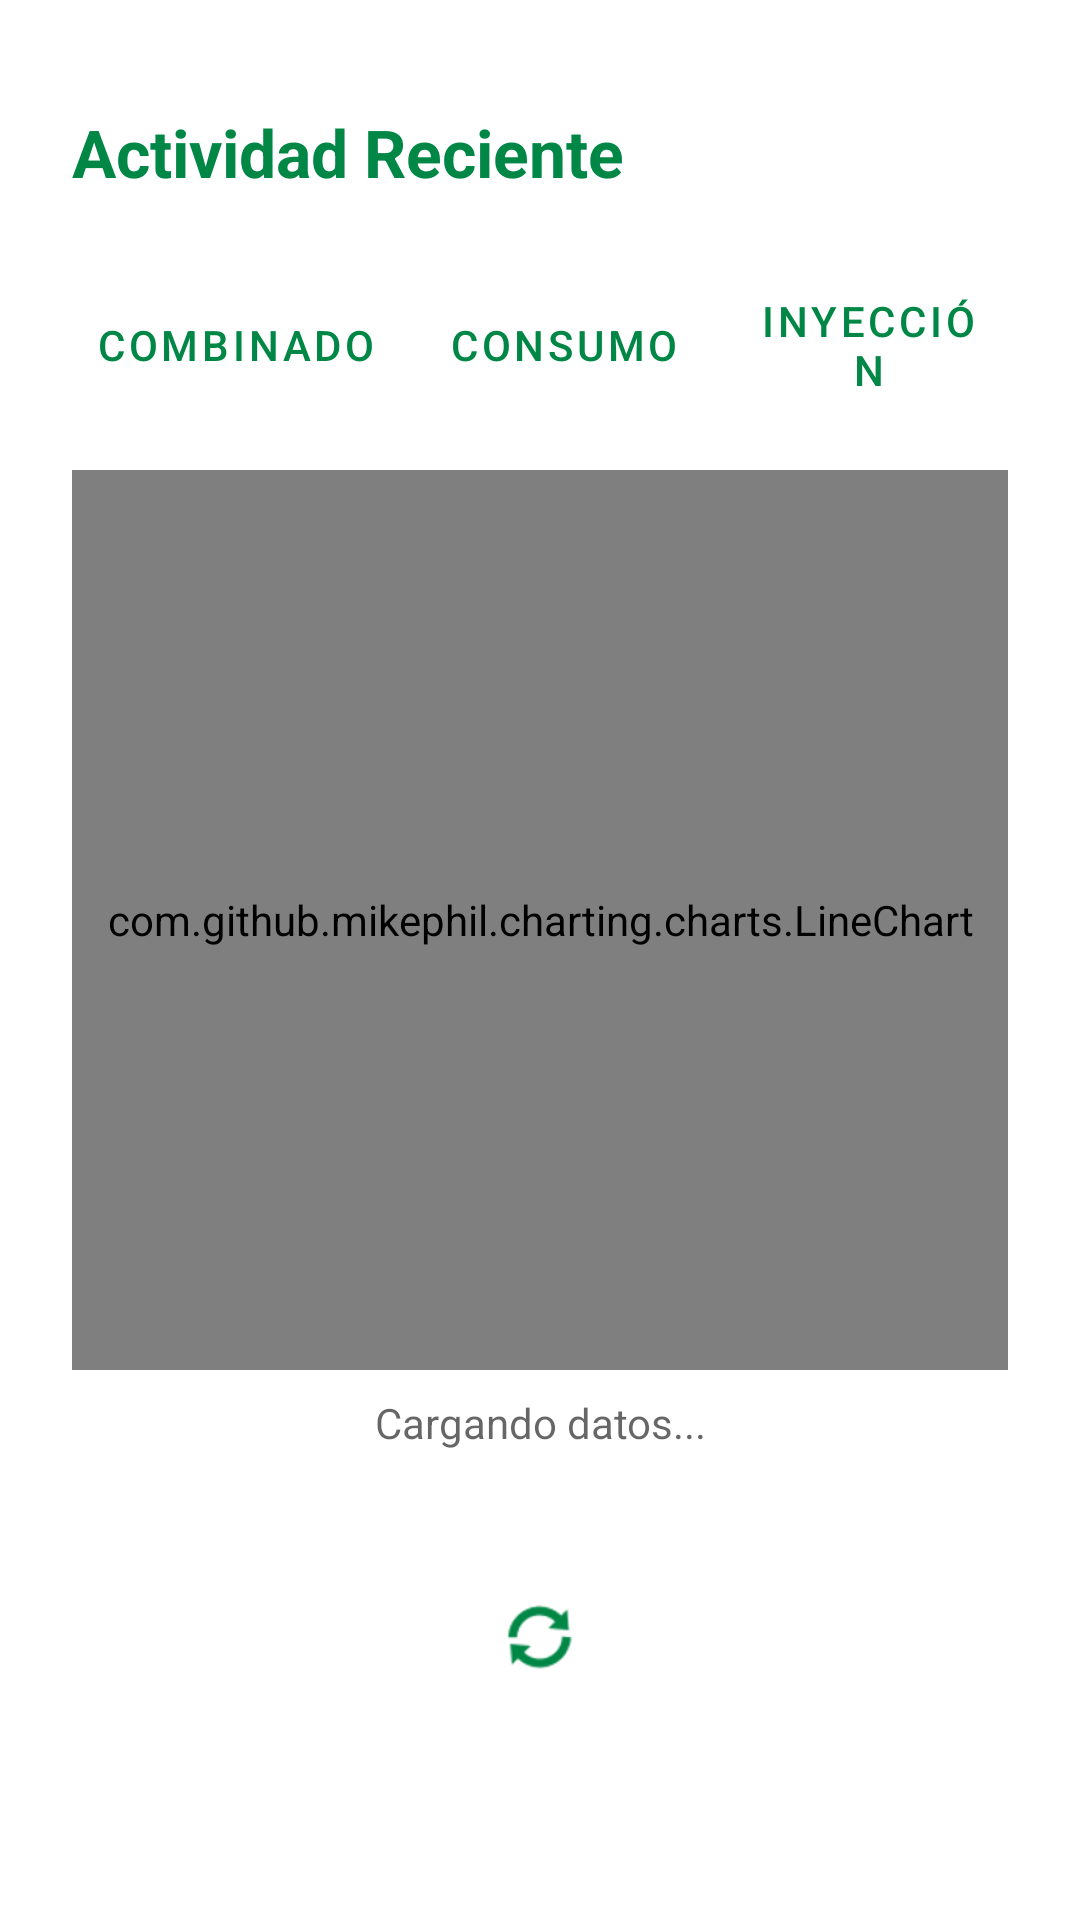

Android layout source for this screen:
<!-- AndroidManifest.xml: application theme Theme.MyApplicationbetaT -->
<!-- res/layout/fragment_graphs.xml -->
<?xml version="1.0" encoding="utf-8"?>
<LinearLayout xmlns:android="http://schemas.android.com/apk/res/android"
    xmlns:app="http://schemas.android.com/apk/res-auto"
    xmlns:tools="http://schemas.github.com/tools"
    android:layout_width="match_parent"
    android:layout_height="match_parent"
    android:orientation="vertical"
    android:padding="24dp"
    tools:context=".GraphsFragment">

    <TextView
        android:layout_width="wrap_content"
        android:layout_height="wrap_content"
        android:text="Actividad Reciente"
        android:textSize="22sp"
        android:textStyle="bold"
        android:layout_marginTop="12dp"
        android:textColor="?attr/colorPrimary" />

    <Space android:layout_width="match_parent" android:layout_height="16dp" />
    <Space android:layout_width="match_parent" android:layout_height="8dp" />

    <LinearLayout
        android:layout_width="match_parent"
        android:layout_height="wrap_content"
        android:orientation="horizontal"
        android:gravity="center"
        android:layout_marginBottom="16dp">

        <Button
            android:id="@+id/btnCombined"
            android:layout_width="wrap_content"
            android:layout_height="wrap_content"
            android:text="Combinado"
            style="@style/Widget.App.Button.Outlined"
            android:padding="8dp"/>

        <Button
            android:id="@+id/btnConsumption"
            android:layout_width="wrap_content"
            android:layout_height="wrap_content"
            android:text="Consumo"
            style="@style/Widget.App.Button.Outlined"
            android:layout_marginStart="8dp"
            android:padding="8dp"/>

        <Button
            android:id="@+id/btnInjection"
            android:layout_width="wrap_content"
            android:layout_height="wrap_content"
            android:text="Inyección"
            style="@style/Widget.App.Button.Outlined"
            android:layout_marginStart="8dp"
            android:padding="8dp"/>
    </LinearLayout>

    <com.github.mikephil.charting.charts.LineChart
        android:id="@+id/lineChart"
        android:layout_width="match_parent"
        android:layout_height="300dp" />

    <TextView
        android:id="@+id/tvStatusGrafica"
        android:layout_width="match_parent"
        android:layout_height="wrap_content"
        android:text="Cargando datos..."
        android:textAlignment="center"
        android:layout_marginTop="8dp"
        android:textColor="?android:textColorSecondary"/>

    <ImageButton
        android:id="@+id/btnRefresh"
        android:layout_width="44dp"
        android:layout_height="44dp"
        android:layout_gravity="center_horizontal"
        android:layout_marginTop="40dp"
        android:background="?attr/selectableItemBackgroundBorderless"
        android:src="@android:drawable/ic_popup_sync"
        app:tint="#008746"
        android:contentDescription="Actualizar"
        android:scaleType="fitCenter"
        android:padding="8dp"/>

</LinearLayout>
<!-- resources referenced by this layout -->
<resources>
  <style name="Widget.App.Button.Outlined" parent="Widget.MaterialComponents.Button.OutlinedButton">
          <item name="android:backgroundTint">@android:color/transparent</item>
          <item name="android:textColor">?attr/colorPrimary</item>
          <item name="strokeColor">?attr/colorPrimary</item>
          <item name="strokeWidth">2dp</item>
          <item name="cornerRadius">8dp</item>
          <item name="android:insetTop">0dp</item>
          <item name="android:insetBottom">0dp</item>
      </style>
  <style name="Theme.MyApplicationbetaT" parent="Theme.MyApplication" />
  <style name="Theme.MyApplication" parent="Theme.MaterialComponents.DayNight.NoActionBar">
  
          <item name="colorPrimary">@color/verdePrincipal</item>
          <item name="colorPrimaryVariant">@color/verdeOscuro</item>
          <item name="colorOnPrimary">@color/white</item>
          <item name="colorSecondary">@color/verdeMedio</item>
          <item name="colorOnSecondary">@color/white</item>
  
          <item name="colorSurface">@color/white</item>
          <item name="colorOutline">@color/grisBordeLight</item>
  
          <item name="android:windowBackground">@color/white</item>
          <item name="android:textColor">@color/black</item>
  
          <item name="android:statusBarColor">@color/white</item>
          <item name="android:windowLightStatusBar">true</item>
  
          <item name="materialButtonStyle">@style/Widget.App.Button.Primary</item>
      </style>
  <color name="verdePrincipal">#FF008746</color>
  <color name="verdeOscuro">#FF003B1E</color>
  <color name="white">#FFFFFFFF</color>
  <color name="verdeMedio">#FF00B55E</color>
  <color name="grisBordeLight">#CCCCCC</color>
  <color name="black">#FF000000</color>
  <style name="Widget.App.Button.Primary" parent="Widget.MaterialComponents.Button">
          <item name="android:backgroundTint">?attr/colorPrimary</item>
          <item name="android:textColor">?attr/colorOnPrimary</item>
          <item name="cornerRadius">8dp</item>
      </style>
</resources>
